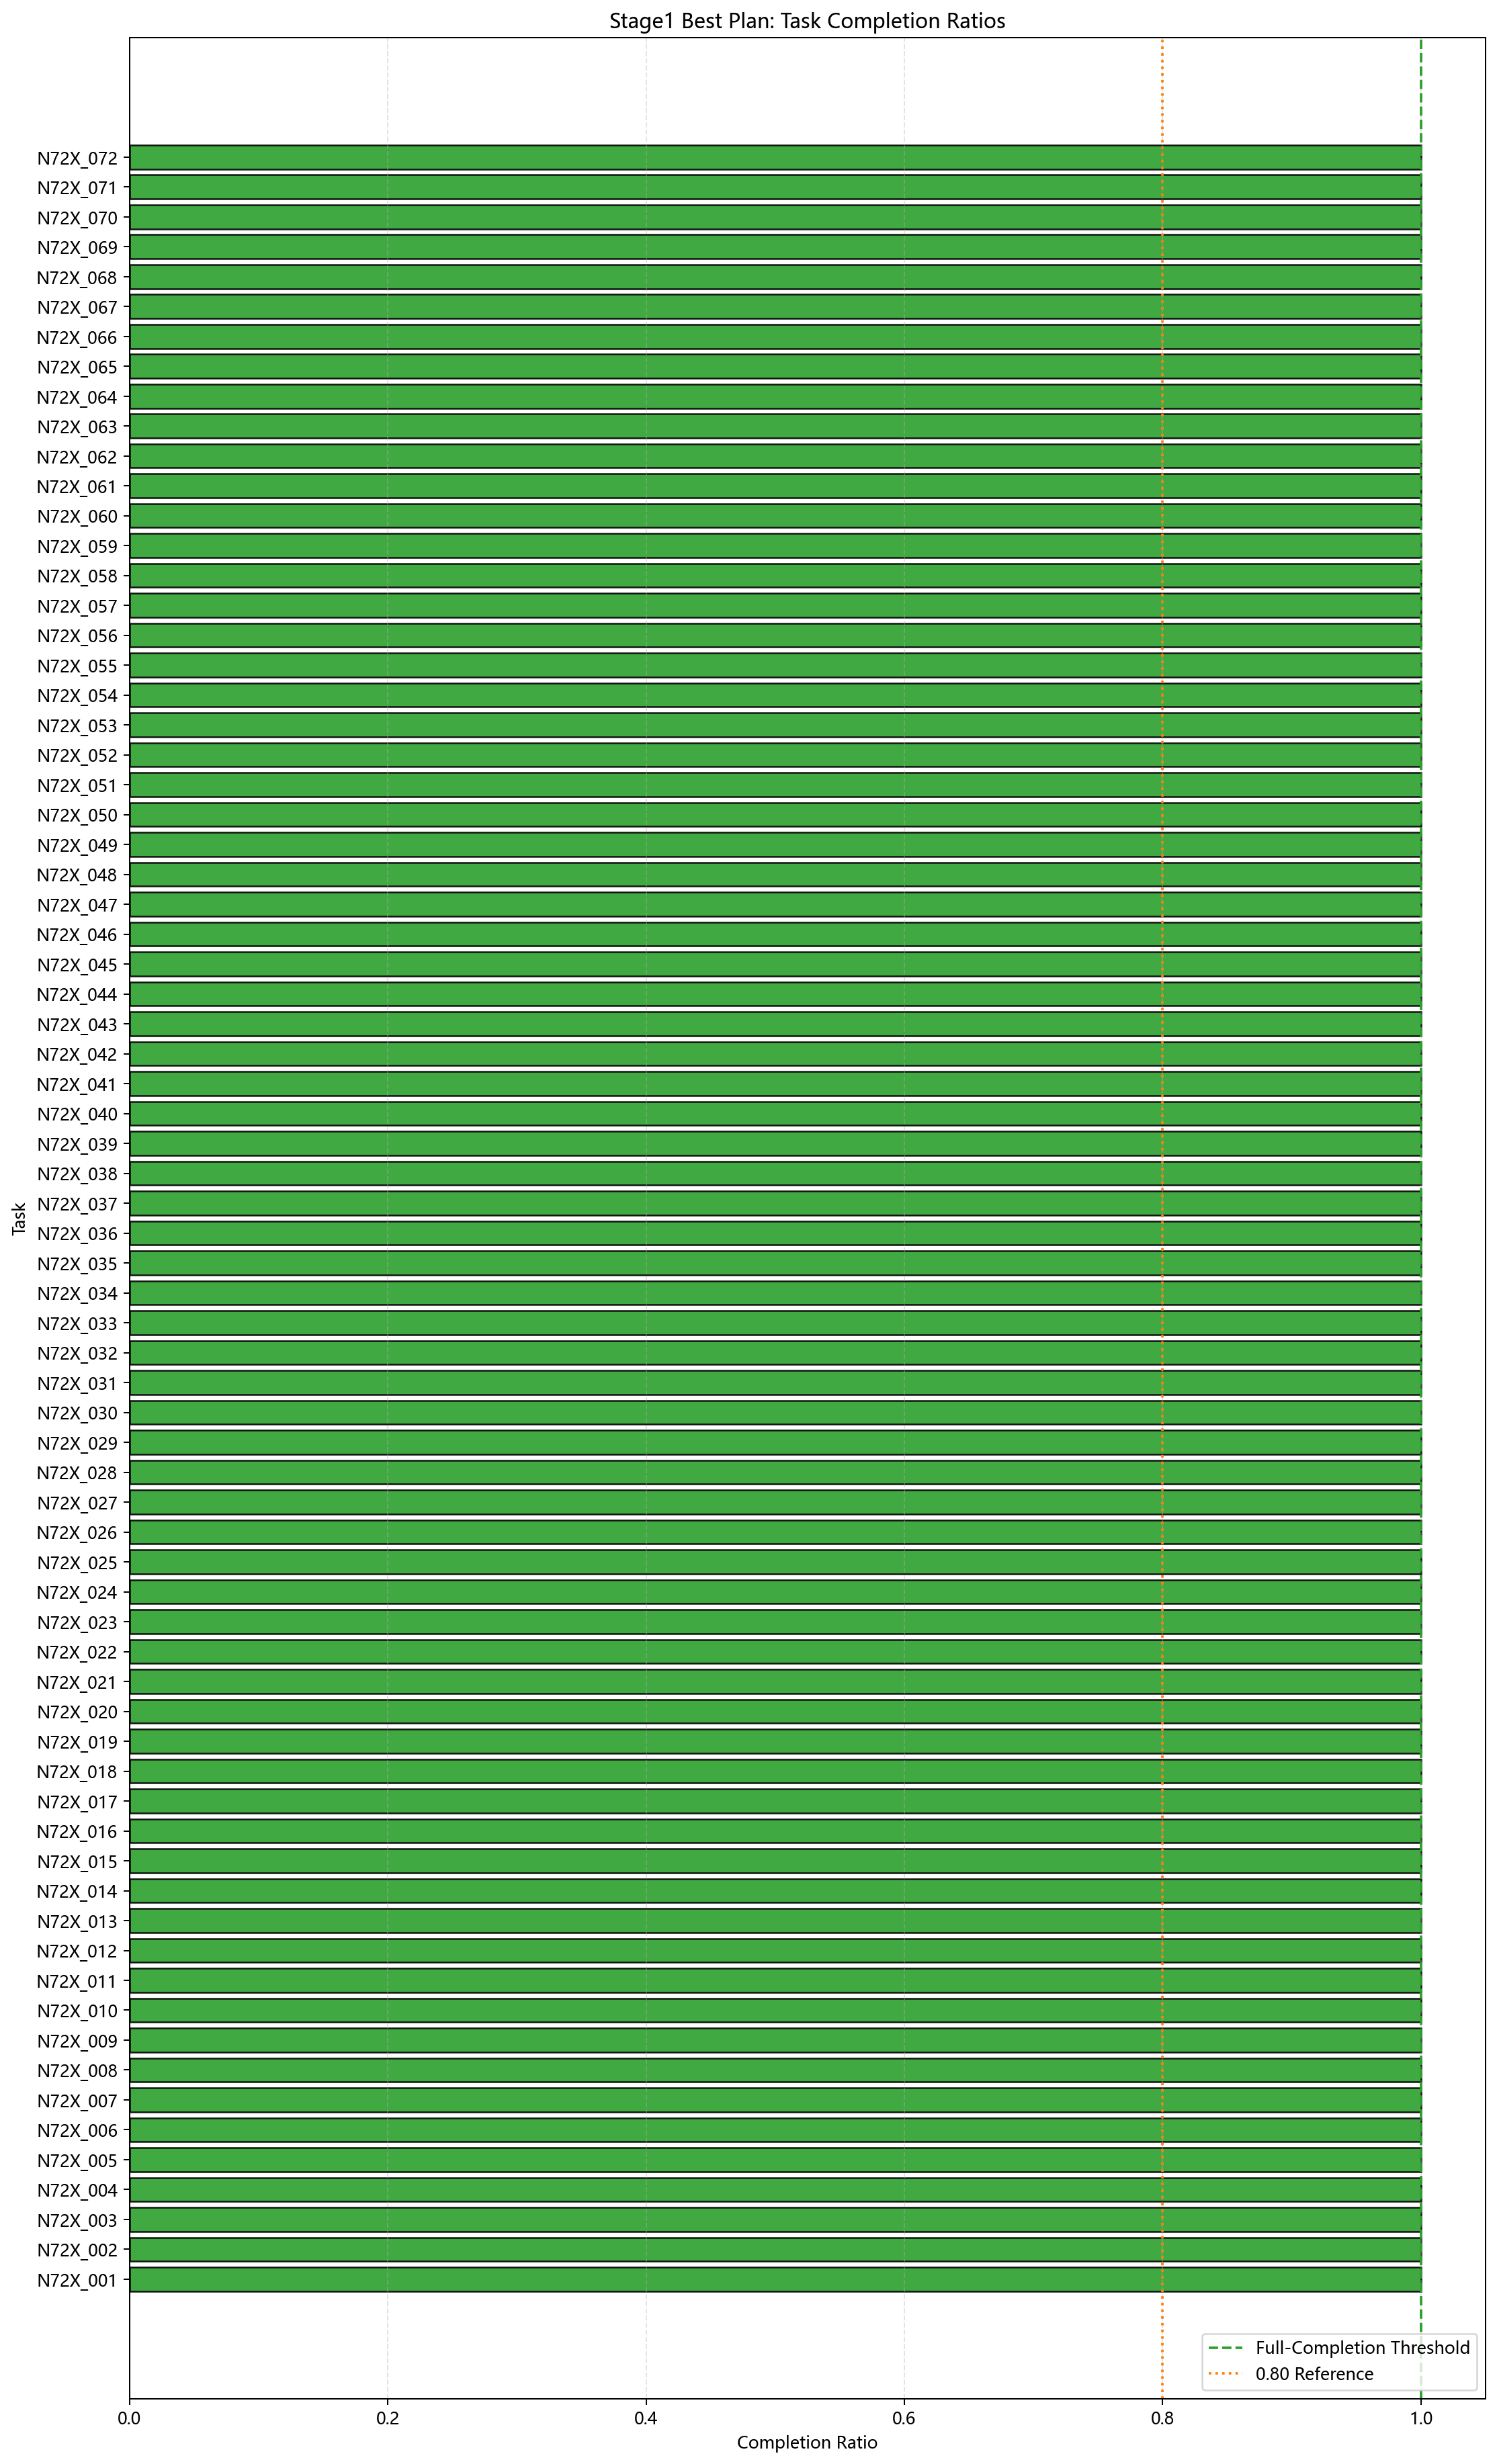

Source data for this figure (header and first rows):
task_id, src, dst, arrival, deadline, data, weight, max_rate, remaining_end, completion_ratio, completion_tolerance, completed
N72X_001, Satellite126, Satellite2507, 900.0, 4560, 535092, 3.0, 292.4, 0.0, 1.0, 0.5351, 1
N72X_002, Satellite152, Satellite2803, 1320, 5220, 553800, 3.0, 284.0, 0.0, 1.0, 0.5538, 1
N72X_003, Satellite134, Satellite2508, 1500, 4500, 507300, 3.0, 338.2, 0.0, 1.0, 0.5073, 1
N72X_004, Satellite154, Satellite2807, 1920, 5520, 449280, 2.0, 237.1, 0.0, 1.0, 0.4493, 1
N72X_005, Satellite126, Satellite2507, 2100, 6360, 511200, 2.0, 228.0, 0.0, 1.0, 0.5112, 1
N72X_006, Satellite152, Satellite2803, 2520, 5820, 446490, 2.0, 257.1, 0.0, 1.0, 0.4465, 1
N72X_007, Satellite134, Satellite2508, 2700, 7500, 524160, 2.0, 207.5, 0.0, 1.0, 0.5242, 1
N72X_008, Satellite154, Satellite2807, 3120, 8520, 550800, 1.0, 183.6, 0.0, 1.0, 0.5508, 1
N72X_009, Satellite126, Satellite2507, 3300, 7560, 401718, 1.0, 169.7, 0.0, 1.0, 0.4017, 1
N72X_010, Satellite152, Satellite2803, 3720, 8520, 393120, 1.0, 147.4, 0.0, 1.0, 0.3931, 1
N72X_011, Satellite134, Satellite2508, 3900, 9900, 720000, 3.0, 240.0, 0.0, 1.0, 0.72, 1
N72X_012, Satellite154, Satellite2807, 4320, 10920, 689700, 2.0, 198.5, 0.0, 1.0, 0.6897, 1
N72X_013, Satellite136, Satellite2706, 8100, 11760, 562176, 3.0, 307.2, 0.0, 1.0, 0.5622, 1
N72X_014, Satellite144, Satellite2507, 8520, 12420, 581490, 3.0, 298.2, 0.0, 1.0, 0.5815, 1
N72X_015, Satellite143, Satellite2805, 8700, 11700, 532800, 3.0, 355.2, 0.0, 1.0, 0.5328, 1
N72X_016, Satellite154, Satellite2807, 9120, 12720, 471600, 2.0, 248.9, 0.0, 1.0, 0.4716, 1
N72X_017, Satellite136, Satellite2706, 9300, 13560, 536760, 2.0, 239.4, 0.0, 1.0, 0.5368, 1
N72X_018, Satellite144, Satellite2507, 9720, 13020, 468930, 2.0, 270.0, 0.0, 1.0, 0.4689, 1
N72X_019, Satellite143, Satellite2805, 9900, 14700, 550560, 2.0, 217.9, 0.0, 1.0, 0.5506, 1
N72X_020, Satellite154, Satellite2807, 10320, 15720, 578340, 1.0, 192.8, 0.0, 1.0, 0.5783, 1
N72X_021, Satellite136, Satellite2706, 10500, 14760, 421740, 1.0, 178.2, 0.0, 1.0, 0.4217, 1
N72X_022, Satellite144, Satellite2507, 10920, 15720, 412800, 1.0, 154.8, 0.0, 1.0, 0.4128, 1
N72X_023, Satellite143, Satellite2805, 11100, 17100, 756000, 3.0, 252.0, 0.0, 1.0, 0.756, 1
N72X_024, Satellite154, Satellite2807, 11520, 18120, 724680, 2.0, 208.6, 0.0, 1.0, 0.7247, 1
N72X_025, Satellite141, Satellite2705, 15300, 18960, 615612, 3.0, 336.4, 0.0, 1.0, 0.6156, 1
N72X_026, Satellite147, Satellite2702, 15720, 19620, 636870, 3.0, 326.6, 0.0, 1.0, 0.6369, 1
N72X_027, Satellite143, Satellite2706, 15900, 18900, 583500, 3.0, 389.0, 0.0, 1.0, 0.5835, 1
N72X_028, Satellite154, Satellite2804, 16320, 19920, 516600, 2.0, 272.6, 0.0, 1.0, 0.5166, 1
N72X_029, Satellite141, Satellite2705, 16500, 20760, 587880, 2.0, 262.2, 0.0, 1.0, 0.5879, 1
N72X_030, Satellite147, Satellite2702, 16920, 20220, 513480, 2.0, 295.6, 0.0, 1.0, 0.5135, 1
N72X_031, Satellite143, Satellite2706, 17100, 21900, 602880, 2.0, 238.6, 0.0, 1.0, 0.6029, 1
N72X_032, Satellite154, Satellite2804, 17520, 22920, 633420, 1.0, 211.1, 0.0, 1.0, 0.6334, 1
N72X_033, Satellite141, Satellite2705, 17700, 21960, 461784, 1.0, 195.1, 0.0, 1.0, 0.4618, 1
N72X_034, Satellite147, Satellite2702, 18120, 22920, 452160, 1.0, 169.6, 0.0, 1.0, 0.4522, 1
N72X_035, Satellite143, Satellite2706, 18300, 24300, 828000, 3.0, 276.0, 0.0, 1.0, 0.828, 1
N72X_036, Satellite154, Satellite2804, 18720, 25320, 793320, 2.0, 228.4, 0.0, 1.0, 0.7933, 1
N72X_037, Satellite136, Satellite2701, 22500, 26160, 631716, 3.0, 345.2, 0.0, 1.0, 0.6317, 1
N72X_038, Satellite147, Satellite2705, 22920, 26820, 653640, 3.0, 335.2, 0.0, 1.0, 0.6536, 1
N72X_039, Satellite141, Satellite2702, 23100, 26100, 598800, 3.0, 399.2, 0.0, 1.0, 0.5988, 1
N72X_040, Satellite149, Satellite2706, 23520, 27120, 530280, 2.0, 279.9, 0.0, 1.0, 0.5303, 1
N72X_041, Satellite136, Satellite2701, 23700, 27960, 603216, 2.0, 269.0, 0.0, 1.0, 0.6032, 1
N72X_042, Satellite147, Satellite2705, 24120, 27420, 527010, 2.0, 303.4, 0.0, 1.0, 0.527, 1
N72X_043, Satellite141, Satellite2702, 24300, 29100, 618720, 2.0, 244.9, 0.0, 1.0, 0.6187, 1
N72X_044, Satellite149, Satellite2706, 24120, 30120, 535680, 1.0, 216.7, 0.0, 1.0, 0.5357, 1
N72X_045, Satellite136, Satellite2701, 24900, 29160, 474138, 1.0, 200.3, 0.0, 1.0, 0.4741, 1
N72X_046, Satellite147, Satellite2705, 25020, 30120, 443520, 1.0, 173.9, 0.0, 1.0, 0.4435, 1
N72X_047, Satellite141, Satellite2702, 25500, 31500, 849600, 3.0, 283.2, 0.0, 1.0, 0.8496, 1
N72X_048, Satellite149, Satellite2706, 25920, 32520, 814440, 2.0, 234.5, 0.0, 1.0, 0.8144, 1
N72X_049, Satellite134, Satellite2601, 29700, 33360, 610122, 3.0, 333.4, 0.0, 1.0, 0.6101, 1
N72X_050, Satellite147, Satellite2704, 30120, 34020, 631410, 3.0, 323.8, 0.0, 1.0, 0.6314, 1
N72X_051, Satellite136, Satellite2701, 30300, 33300, 578400, 3.0, 385.6, 0.0, 1.0, 0.5784, 1
N72X_052, Satellite149, Satellite2705, 30720, 34320, 512280, 2.0, 270.4, 0.0, 1.0, 0.5123, 1
N72X_053, Satellite134, Satellite2601, 30900, 35160, 582768, 2.0, 259.9, 0.0, 1.0, 0.5828, 1
N72X_054, Satellite147, Satellite2704, 31320, 34620, 508860, 2.0, 293.0, 2.2737367544323206e-13, 1.0, 0.5089, 1
N72X_055, Satellite136, Satellite2701, 31500, 36300, 597600, 2.0, 236.5, 0.0, 1.0, 0.5976, 1
N72X_056, Satellite149, Satellite2705, 31920, 37320, 628020, 1.0, 209.3, 0.0, 1.0, 0.628, 1
N72X_057, Satellite134, Satellite2601, 32100, 36360, 457950, 1.0, 193.5, 0.0, 1.0, 0.4579, 1
N72X_058, Satellite147, Satellite2704, 32520, 37320, 448320, 1.0, 168.1, 0.0, 1.0, 0.4483, 1
N72X_059, Satellite136, Satellite2701, 32700, 38700, 820800, 3.0, 273.6, 0.0, 1.0, 0.8208, 1
N72X_060, Satellite149, Satellite2705, 33120, 39720, 786720, 2.0, 226.5, 0.0, 1.0, 0.7867, 1
... 12 more rows
